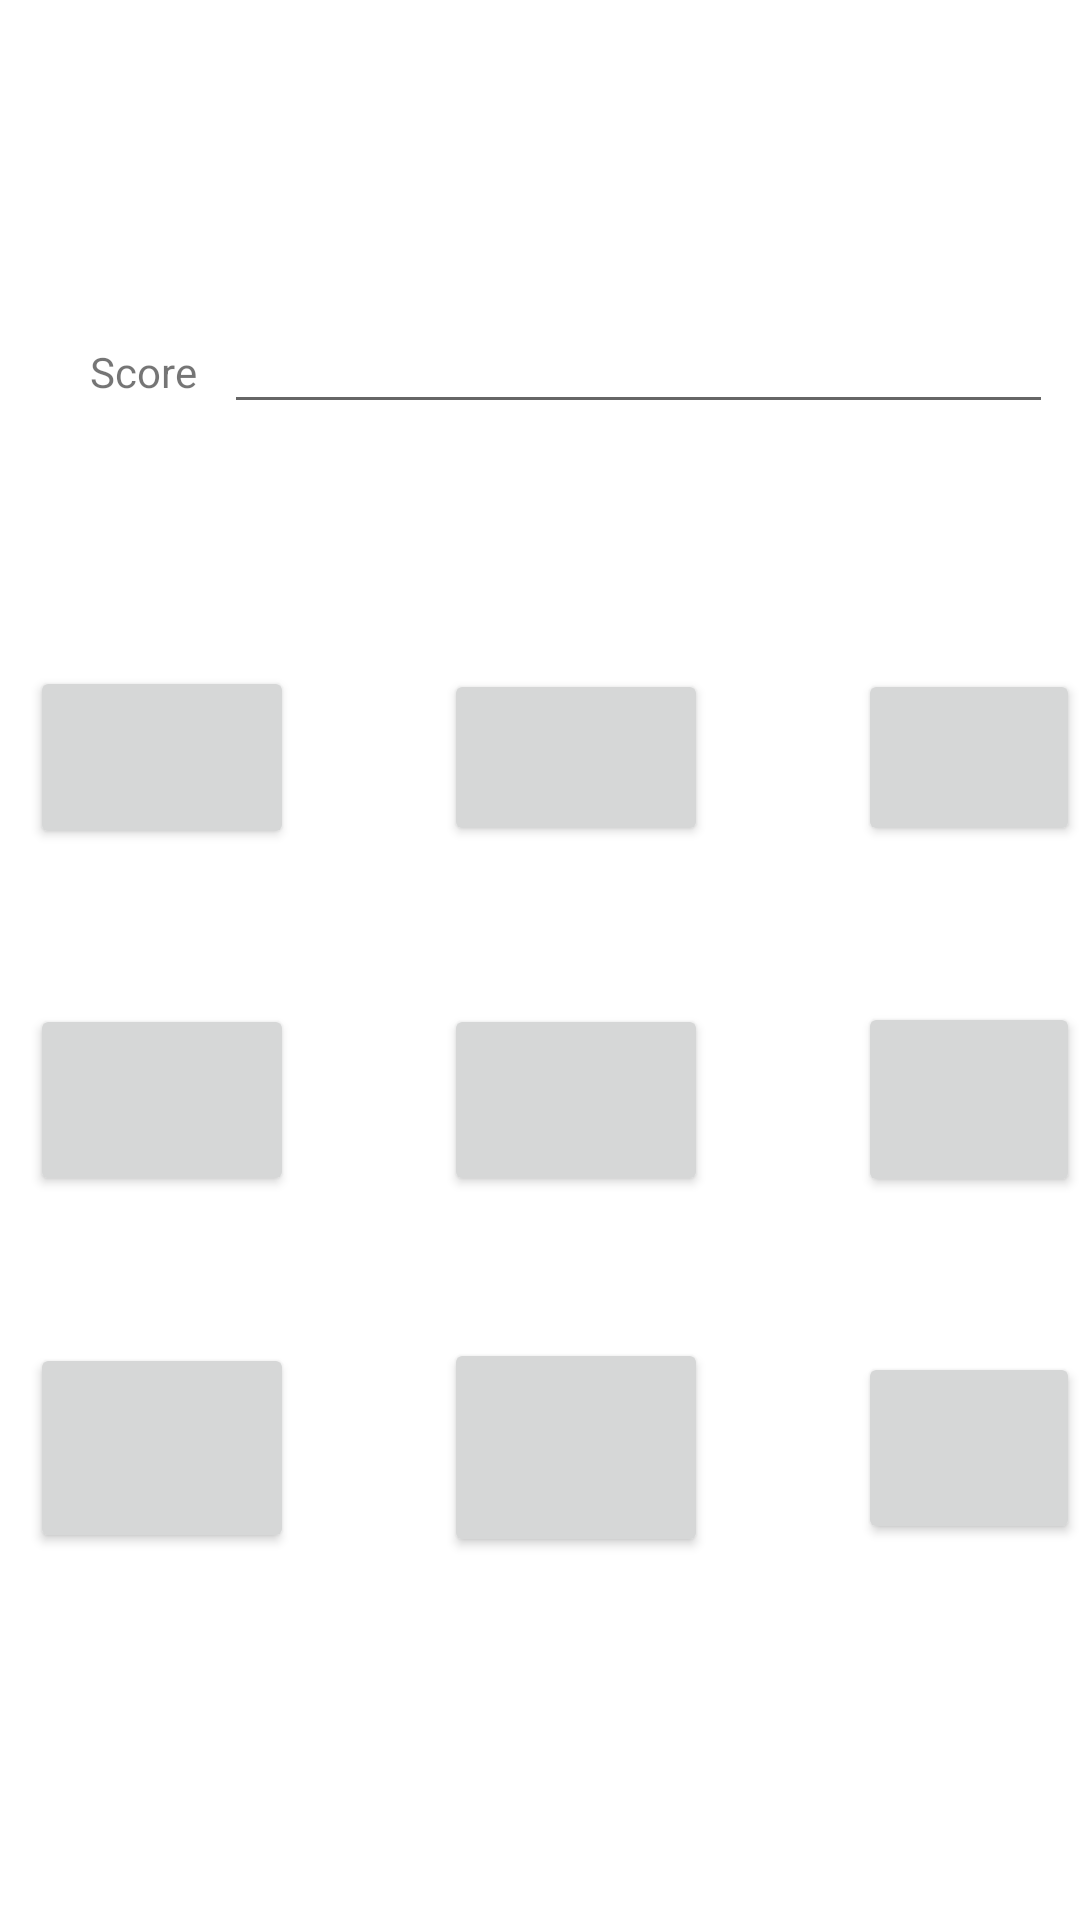

Here is an Android app screen rendered from its layout file. Give the layout XML and the strings, colors and styles it references.
<!-- AndroidManifest.xml: application theme Theme.JeuPartiel -->
<!-- res/layout/activity_game.xml -->
<?xml version="1.0" encoding="utf-8"?>
<androidx.constraintlayout.widget.ConstraintLayout xmlns:android="http://schemas.android.com/apk/res/android"
    xmlns:app="http://schemas.android.com/apk/res-auto"
    xmlns:tools="http://schemas.android.com/tools"
    android:layout_width="match_parent"
    android:layout_height="match_parent"
    tools:context=".GameActivity">

    <androidx.appcompat.widget.LinearLayoutCompat
        android:layout_width="match_parent"
        android:layout_height="match_parent"
        android:orientation="vertical"
        tools:layout_editor_absoluteX="16dp"
        tools:layout_editor_absoluteY="68dp"
        android:layout_marginTop="100dp"
        >

        <LinearLayout
            android:layout_width="match_parent"
            android:layout_height="112dp"
            android:orientation="horizontal"
            tools:layout_editor_absoluteX="16dp"
            tools:layout_editor_absoluteY="278dp">

            <TextView
                android:id="@+id/TextView"
                android:layout_width="wrap_content"
                android:layout_height="36dp"
                android:layout_marginLeft="30dp"
                android:text="Score"
                tools:layout_editor_absoluteX="284dp"
                tools:layout_editor_absoluteY="290dp" />

            <EditText
                android:id="@+id/scoreEditText"
                android:layout_width="match_parent"
                android:layout_height="wrap_content"
                android:layout_marginHorizontal="9dp"
                android:importantForAutofill="no"
                android:inputType="number"
                tools:ignore="LabelFor" />
        </LinearLayout>
        <LinearLayout
            android:layout_width="match_parent"
            android:layout_height="112dp"
            android:layout_marginTop="10dp"
            android:orientation="horizontal"
            tools:layout_editor_absoluteX="16dp"
            tools:layout_editor_absoluteY="118dp">

            <Button
                android:id="@+id/buttonUn"
                android:layout_width="wrap_content"
                android:layout_height="61dp"
                android:layout_marginLeft="10dp"
                tools:layout_editor_absoluteX="284dp"
                tools:layout_editor_absoluteY="423dp" />

            <Button
                android:id="@+id/buttonDeux"
                android:layout_width="wrap_content"
                android:layout_height="59dp"
                android:layout_marginLeft="50dp"
                android:layout_marginRight="20dp"
                tools:layout_editor_absoluteX="151dp"
                tools:layout_editor_absoluteY="423dp" />

            <Button
                android:id="@+id/buttonTrois"
                android:layout_width="wrap_content"
                android:layout_height="59dp"
                android:layout_marginLeft="30dp"
                tools:layout_editor_absoluteX="284dp"
                tools:layout_editor_absoluteY="290dp" />
        </LinearLayout>
        <LinearLayout
            android:layout_width="match_parent"
            android:layout_height="112dp"
            android:orientation="horizontal"
            tools:layout_editor_absoluteX="16dp"
            tools:layout_editor_absoluteY="278dp">

            <Button
                android:id="@+id/buttonQuatre"
                android:layout_width="wrap_content"
                android:layout_height="64dp"
                android:layout_marginLeft="10dp"
                tools:layout_editor_absoluteX="284dp"
                tools:layout_editor_absoluteY="423dp" />

            <Button
                android:id="@+id/buttonCinq"
                android:layout_width="wrap_content"
                android:layout_height="64dp"
                android:layout_marginLeft="50dp"
                android:layout_marginRight="20dp"
                tools:layout_editor_absoluteX="151dp"
                tools:layout_editor_absoluteY="423dp" />

            <Button
                android:id="@+id/buttonSix"
                android:layout_width="wrap_content"
                android:layout_height="65dp"
                android:layout_marginLeft="30dp"
                tools:layout_editor_absoluteX="284dp"
                tools:layout_editor_absoluteY="290dp" />
        </LinearLayout>
        <LinearLayout
            android:layout_width="match_parent"
            android:layout_height="112dp"
            android:orientation="horizontal"
            tools:layout_editor_absoluteX="16dp"
            tools:layout_editor_absoluteY="278dp">

            <Button
                android:id="@+id/buttonSept"
                android:layout_width="wrap_content"
                android:layout_height="70dp"
                android:layout_marginLeft="10dp"
                tools:layout_editor_absoluteX="284dp"
                tools:layout_editor_absoluteY="423dp" />

            <Button
                android:id="@+id/buttonHuit"
                android:layout_width="wrap_content"
                android:layout_height="73dp"
                android:layout_marginLeft="50dp"
                android:layout_marginRight="20dp"
                tools:layout_editor_absoluteX="151dp"
                tools:layout_editor_absoluteY="423dp" />

            <Button
                android:id="@+id/buttonNeuf"
                android:layout_width="wrap_content"
                android:layout_height="64dp"
                android:layout_marginLeft="30dp"
                tools:layout_editor_absoluteX="284dp"
                tools:layout_editor_absoluteY="290dp" />
        </LinearLayout>


    </androidx.appcompat.widget.LinearLayoutCompat>

</androidx.constraintlayout.widget.ConstraintLayout>
<!-- resources referenced by this layout -->
<resources>
  <style name="Theme.JeuPartiel" parent="Theme.MaterialComponents.DayNight.DarkActionBar">
          
          <item name="colorPrimary">@color/purple_500</item>
          <item name="colorPrimaryVariant">@color/purple_700</item>
          <item name="colorOnPrimary">@color/white</item>
          
          <item name="colorSecondary">@color/teal_200</item>
          <item name="colorSecondaryVariant">@color/teal_700</item>
          <item name="colorOnSecondary">@color/black</item>
          
          <item name="android:statusBarColor" tools:targetApi="l">?attr/colorPrimaryVariant</item>
          
      </style>
  <!-- not gathered from this repository: default colours our renderer supplied (Android Studio template values) -->
  <color name="purple_500">#FF6200EE</color>
  <color name="purple_700">#FF3700B3</color>
  <color name="teal_200">#FF03DAC5</color>
  <color name="teal_700">#FF018786</color>
  <color name="black">#FF000000</color>
  <color name="white">#FFFFFFFF</color>
</resources>
